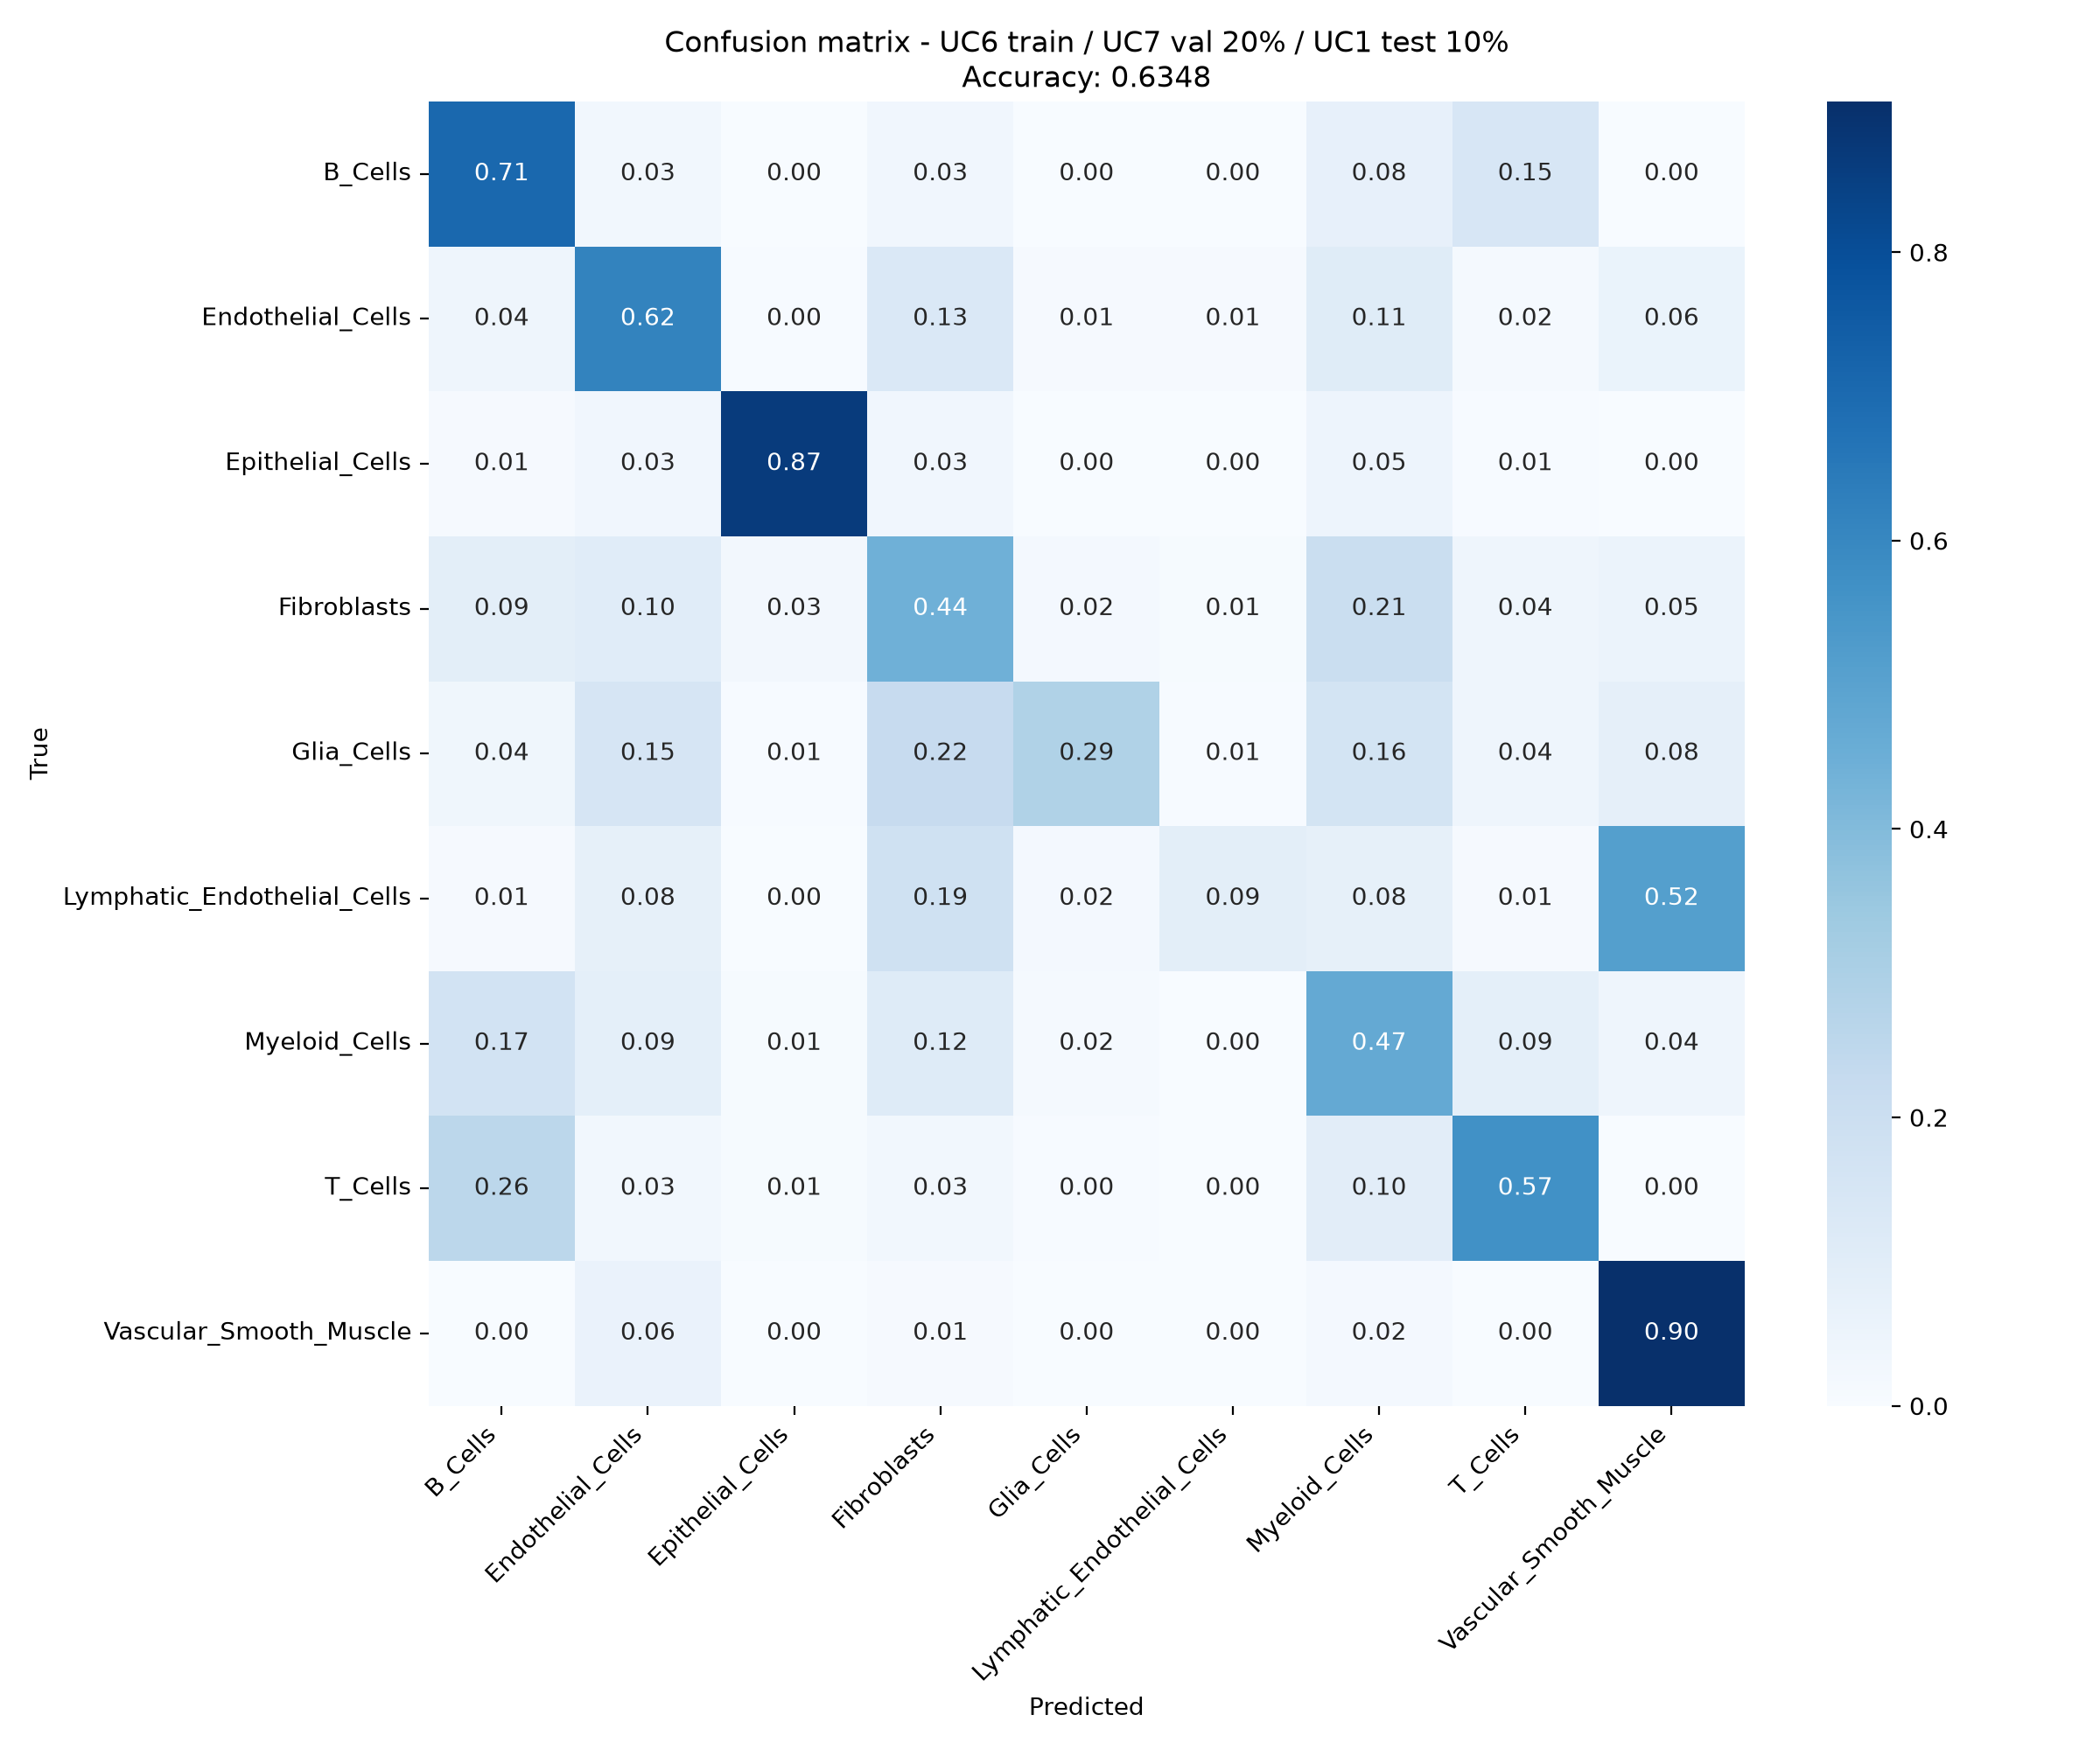

Values plotted in this chart, from the file beside it:
, B_Cells, Endothelial_Cells, Epithelial_Cells, Fibroblasts, Glia_Cells, Lymphatic_Endothelial_Cells, Myeloid_Cells, T_Cells, Vascular_Smooth_Muscle
B_Cells, 2066, 87, 9, 93, 1, 1, 226, 424, 8
Endothelial_Cells, 60, 936, 7, 199, 17, 21, 161, 25, 91
Epithelial_Cells, 14, 37, 985, 39, 1, 0, 53, 8, 1
Fibroblasts, 251, 273, 69, 1183, 49, 26, 551, 115, 142
Glia_Cells, 18, 76, 3, 111, 143, 3, 81, 20, 42
Lymphatic_Endothelial_Cells, 2, 13, 0, 30, 3, 15, 13, 2, 83
Myeloid_Cells, 772, 394, 45, 527, 73, 13, 2126, 386, 187
T_Cells, 598, 72, 24, 74, 11, 0, 225, 1332, 6
Vascular_Smooth_Muscle, 8, 273, 8, 49, 5, 3, 81, 3, 4071
